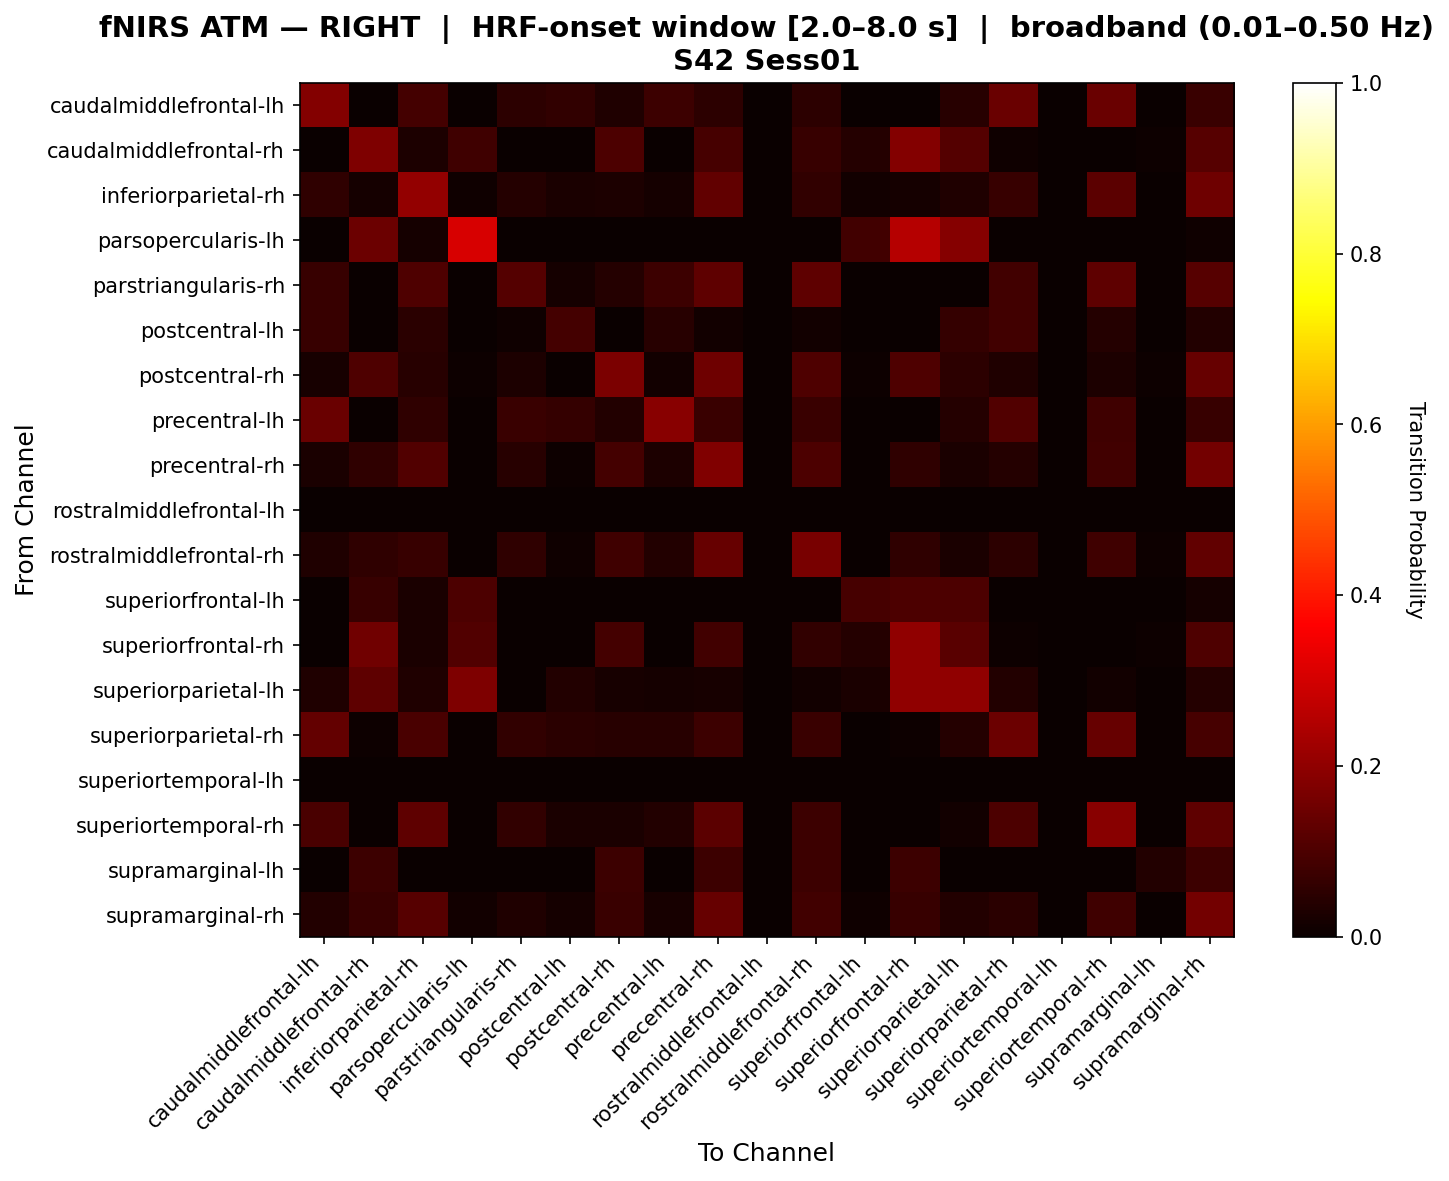

The file beside this chart, header and first rows:
, caudalmiddlefrontal-lh, caudalmiddlefrontal-rh, inferiorparietal-rh, parsopercularis-lh, parstriangularis-rh, postcentral-lh, postcentral-rh, precentral-lh, precentral-rh, rostralmiddlefrontal-lh, rostralmiddlefrontal-rh, superiorfrontal-lh, superiorfrontal-rh, superiorparietal-lh, superiorparietal-rh, superiortemporal-lh, superiortemporal-rh, supramarginal-lh, supramarginal-rh
caudalmiddlefrontal-lh, 0.1807, 0.0, 0.08776, 0.0, 0.05255, 0.05986, 0.03205, 0.07656, 0.05255, 0.0, 0.05255, 0.0, 0.0, 0.04577, 0.1428, 0.0, 0.1432, 0.0, 0.07367
caudalmiddlefrontal-rh, 0.0, 0.1722, 0.02756, 0.08089, 0.0, 0.0, 0.09781, 0.0, 0.09132, 0.0, 0.06652, 0.03937, 0.1826, 0.1112, 0.007874, 0.0, 0.0, 0.006494, 0.1161
inferiorparietal-rh, 0.05676, 0.01804, 0.2058, 0.01031, 0.04196, 0.02577, 0.02841, 0.01936, 0.131, 0.0, 0.05874, 0.01289, 0.01804, 0.03351, 0.06707, 0.0, 0.1213, 0.0, 0.151
parsopercularis-lh, 0.0, 0.1445, 0.01667, 0.3057, 0.0, 0.0, 0.0, 0.0, 0.0, 0.0, 0.0, 0.08333, 0.2552, 0.1862, 0.0, 0.0, 0.0, 0.0, 0.008333
parstriangularis-rh, 0.06706, 0.0, 0.1025, 0.0, 0.1126, 0.01852, 0.04237, 0.07481, 0.1272, 0.0, 0.1272, 0.0, 0.0, 0.0, 0.08558, 0.0, 0.1272, 0.0, 0.1149
postcentral-lh, 0.06746, 0.0, 0.04762, 0.0, 0.007937, 0.0873, 0.0, 0.04365, 0.0119, 0.0, 0.0119, 0.0, 0.0, 0.06349, 0.08333, 0.0, 0.03968, 0.0, 0.03571
postcentral-rh, 0.02294, 0.1025, 0.04639, 0.004587, 0.02752, 0.0, 0.168, 0.01376, 0.1491, 0.0, 0.1022, 0.004717, 0.1025, 0.05189, 0.03237, 0.0, 0.02752, 0.004587, 0.1394
precentral-lh, 0.1433, 0.0, 0.05824, 0.0, 0.07175, 0.06306, 0.03571, 0.1882, 0.07175, 0.0, 0.07175, 0.0, 0.0, 0.04054, 0.1077, 0.0, 0.08068, 0.0, 0.06725
precentral-rh, 0.02621, 0.0578, 0.1055, 0.0, 0.04517, 0.006637, 0.08622, 0.02812, 0.1763, 0.0, 0.0995, 0.002212, 0.0578, 0.02434, 0.03949, 0.0, 0.08496, 0.003472, 0.1563
rostralmiddlefrontal-lh, 0.0, 0.0, 0.0, 0.0, 0.0, 0.0, 0.0, 0.0, 0.0, 0.0, 0.0, 0.0, 0.0, 0.0, 0.0, 0.0, 0.0, 0.0, 0.0
rostralmiddlefrontal-rh, 0.03364, 0.05752, 0.06914, 0.0, 0.05632, 0.009202, 0.08196, 0.03736, 0.1389, 0.0, 0.1664, 0.0, 0.05752, 0.02454, 0.05204, 0.0, 0.07834, 0.004274, 0.1328
superiorfrontal-lh, 0.0, 0.06667, 0.025, 0.1, 0.0, 0.0, 0.0, 0.0, 0.0, 0.0, 0.0, 0.09167, 0.1, 0.1, 0.0, 0.0, 0.0, 0.0, 0.01667
superiorfrontal-rh, 0.0, 0.1562, 0.02465, 0.1077, 0.0, 0.0, 0.08878, 0.0, 0.08283, 0.0, 0.06036, 0.04225, 0.2011, 0.1178, 0.007042, 0.0, 0.0, 0.005952, 0.1053
superiorparietal-lh, 0.03363, 0.1286, 0.03363, 0.174, 0.0, 0.03587, 0.02018, 0.01794, 0.02018, 0.0, 0.01345, 0.02691, 0.2009, 0.2028, 0.03812, 0.0, 0.01345, 0.0, 0.04036
superiorparietal-rh, 0.1331, 0.005263, 0.09545, 0.0, 0.06123, 0.05, 0.04372, 0.04555, 0.07439, 0.0, 0.07176, 0.0, 0.005263, 0.04211, 0.1445, 0.0, 0.1374, 0.0, 0.09018
superiortemporal-lh, 0.0, 0.0, 0.0, 0.0, 0.0, 0.0, 0.0, 0.0, 0.0, 0.0, 0.0, 0.0, 0.0, 0.0, 0.0, 0.0, 0.0, 0.0, 0.0
superiortemporal-rh, 0.09388, 0.0, 0.1285, 0.0, 0.06225, 0.02367, 0.02475, 0.03852, 0.1226, 0.0, 0.07807, 0.0, 0.0, 0.01183, 0.09974, 0.0, 0.1907, 0.0, 0.1255
supramarginal-lh, 0.0, 0.07692, 0.0, 0.0, 0.0, 0.0, 0.07692, 0.0, 0.07692, 0.0, 0.07692, 0.0, 0.07692, 0.0, 0.0, 0.0, 0.0, 0.03846, 0.07692
supramarginal-rh, 0.03667, 0.06667, 0.1153, 0.01267, 0.034, 0.018, 0.07067, 0.02, 0.138, 0.0, 0.08267, 0.008, 0.06667, 0.038, 0.04867, 0.0, 0.08133, 0.003333, 0.1593
